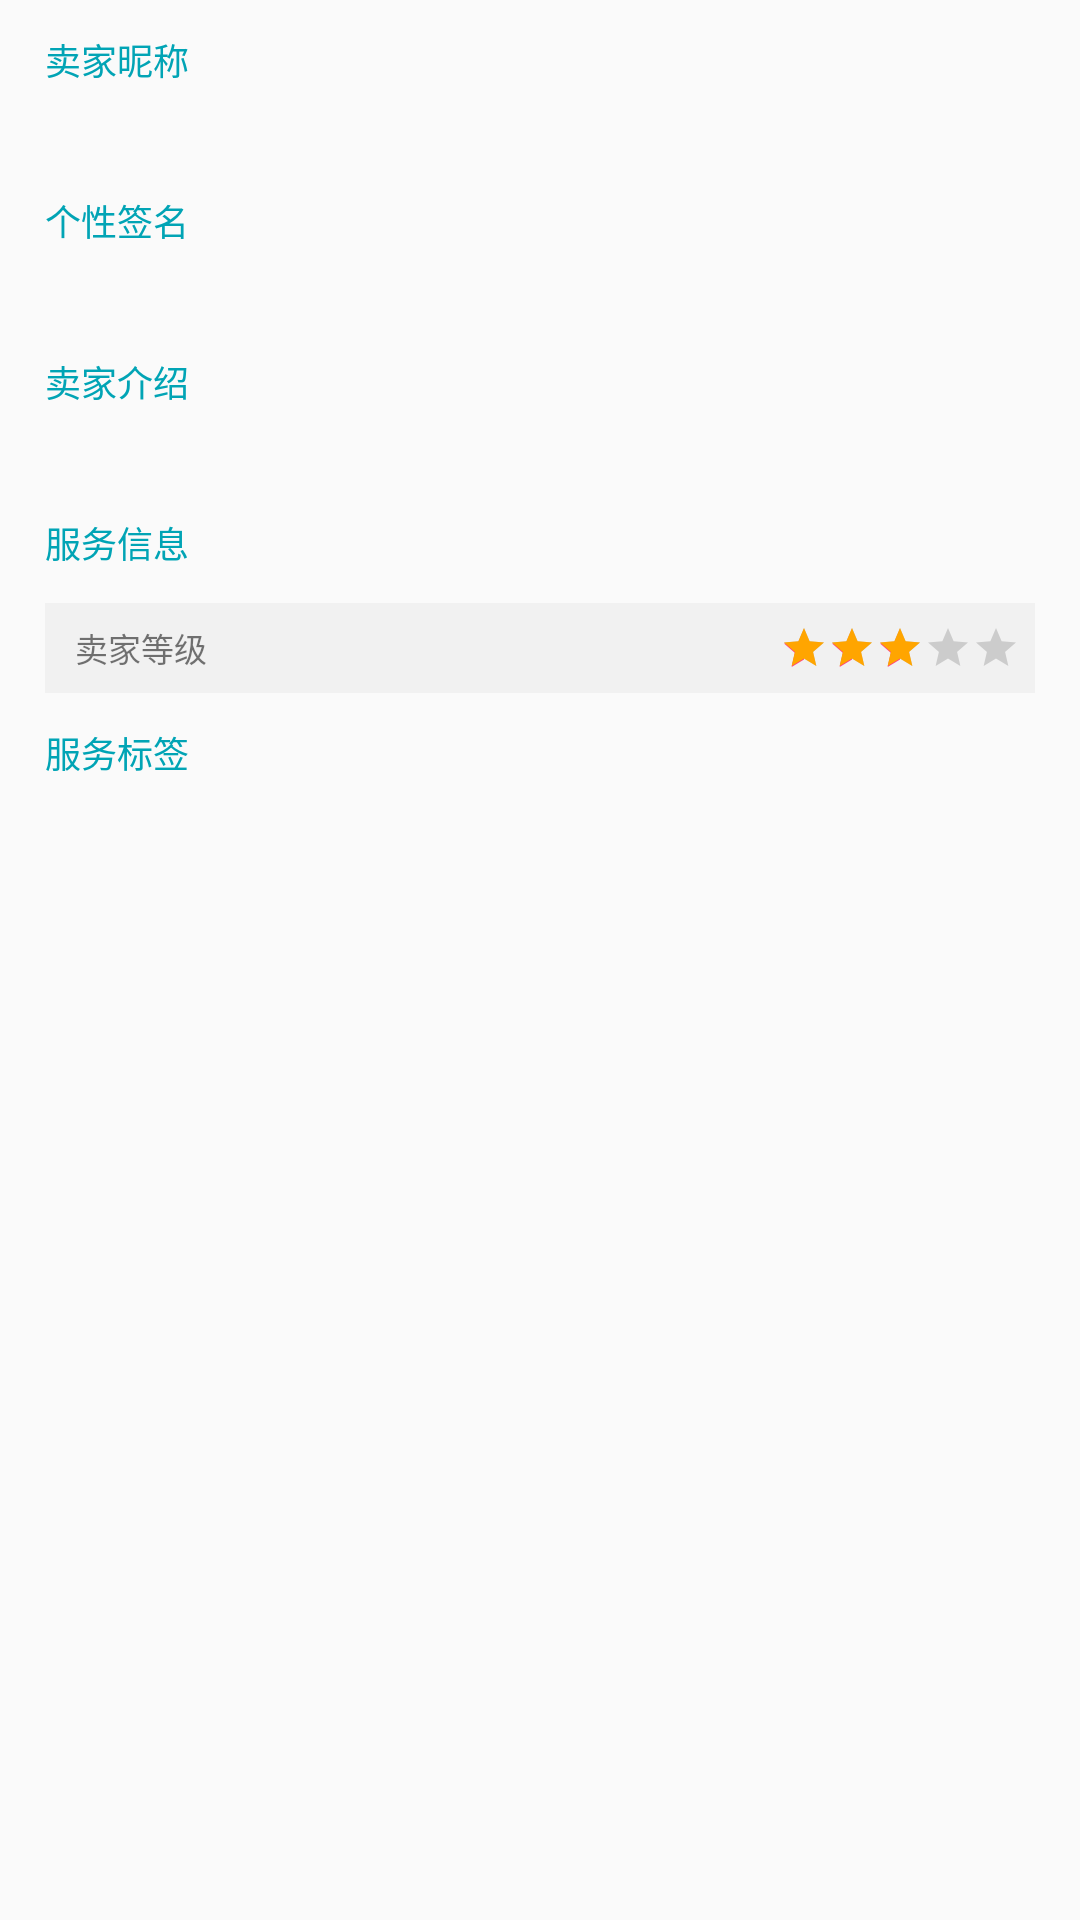

Write the Android layout XML for this screen, with the resource values it uses.
<!-- AndroidManifest.xml: application theme AppTheme -->
<!-- res/layout/service_details_seller_info.xml -->
<?xml version="1.0" encoding="utf-8"?>
<RelativeLayout
    xmlns:android="http://schemas.android.com/apk/res/android"
    xmlns:tools="http://schemas.android.com/tools"
    android:layout_width="match_parent"
    android:layout_height="wrap_content">

    <TextView
        android:layout_width="match_parent"
        android:layout_height="40dp"
        android:id="@+id/seller_name_title"
        android:text="@string/sellerName"
        android:textSize="12sp"
        android:textColor="@color/eknowTitle"
        android:gravity="center_vertical|left"
        android:layout_marginLeft="@dimen/content_margin_left"
        android:layout_marginRight="@dimen/content_margin_right"/>

    <TextView
        android:layout_width="match_parent"
        android:layout_height="wrap_content"
        android:id="@+id/seller_name_content"
        android:text=""
        android:textSize="10sp"
        android:gravity="center_vertical|left"
        android:layout_marginLeft="@dimen/content_margin_left"
        android:layout_marginRight="@dimen/content_margin_right"
        android:layout_below="@+id/seller_name_title"/>

    <TextView
        android:layout_width="match_parent"
        android:layout_height="40dp"
        android:id="@+id/seller_signature_title"
        android:text="@string/sellerSignature"
        android:textSize="12sp"
        android:textColor="@color/eknowTitle"
        android:gravity="center_vertical|left"
        android:layout_marginLeft="@dimen/content_margin_left"
        android:layout_marginRight="@dimen/content_margin_right"
        android:layout_below="@+id/seller_name_content"/>

    <TextView
        android:layout_width="match_parent"
        android:layout_height="wrap_content"
        android:id="@+id/seller_signature_content"
        android:text=""
        android:inputType="textMultiLine"
        android:textSize="10sp"
        android:gravity="center_vertical|left"
        android:layout_marginLeft="@dimen/content_margin_left"
        android:layout_marginRight="@dimen/content_margin_right"
        android:layout_below="@+id/seller_signature_title"/>

    <TextView
        android:layout_width="match_parent"
        android:layout_height="40dp"
        android:id="@+id/seller_description_title"
        android:text="@string/sellerDescription"
        android:textSize="12sp"
        android:textColor="@color/eknowTitle"
        android:gravity="center_vertical|left"
        android:layout_marginLeft="@dimen/content_margin_left"
        android:layout_marginRight="@dimen/content_margin_right"
        android:layout_below="@+id/seller_signature_content"/>

    <TextView
        android:layout_width="match_parent"
        android:layout_height="wrap_content"
        android:id="@+id/seller_description_content"
        android:text=""
        android:inputType="textMultiLine"
        android:textSize="10sp"
        android:gravity="center_vertical|left"
        android:layout_marginLeft="@dimen/content_margin_left"
        android:layout_marginRight="@dimen/content_margin_right"
        android:layout_below="@+id/seller_description_title"/>


    <TextView
        android:layout_width="match_parent"
        android:layout_height="40dp"
        android:id="@+id/seller_info_title"
        android:text="@string/serviceInfo"
        android:textSize="12sp"
        android:textColor="@color/eknowTitle"
        android:gravity="center_vertical|left"
        android:layout_marginLeft="@dimen/content_margin_left"
        android:layout_marginRight="@dimen/content_margin_right"
        android:layout_below="@+id/seller_description_content"/>

    <TextView
        android:layout_width="match_parent"
        android:layout_height="30dp"
        android:id="@+id/seller_rating_title"
        android:text="@string/sellerRating"
        android:textSize="11sp"
        android:background="@color/gray_bright"
        android:gravity="center_vertical|left"
        android:layout_marginLeft="@dimen/content_margin_left"
        android:layout_marginRight="@dimen/content_margin_right"
        android:paddingLeft="@dimen/content_padding_left"
        android:paddingRight="@dimen/content_padding_right"
        android:layout_below="@+id/seller_info_title"/>

    <RatingBar
        android:id="@+id/ratingBar"
        style="@style/RatingBar"
        android:layout_width="wrap_content"
        android:layout_height="wrap_content"
        android:isIndicator= "true"
        android:rating = "3"
        android:stepSize = "0.1"
        android:layout_alignTop="@+id/seller_rating_title"
        android:layout_alignParentRight="true"
        android:layout_marginLeft="@dimen/content_margin_left"
        android:layout_marginRight="@dimen/content_margin_right_star"
        android:layout_marginTop="7dp"
        android:progressTint="@color/Orange"
        />

    <TextView
        android:layout_width="match_parent"
        android:layout_height="40dp"
        android:id="@+id/seller_tag_title"
        android:text="@string/serviceTag"
        android:textSize="12sp"
        android:textColor="@color/eknowTitle"
        android:gravity="center_vertical|left"
        android:layout_marginLeft="@dimen/content_margin_left"
        android:layout_marginRight="@dimen/content_margin_right"
        android:layout_below="@+id/seller_rating_title"/>

    <GridView
        android:id="@+id/sellerTagGridView"
        android:layout_width="wrap_content"
        android:layout_height="wrap_content"
        android:numColumns="3"
        android:verticalSpacing="10dp"
        android:horizontalSpacing="10dp"
        android:stretchMode="columnWidth"
        android:gravity="center"
        android:layout_below="@+id/seller_tag_title"
        android:layout_marginLeft="@dimen/content_margin_left"
        android:layout_marginRight="@dimen/content_margin_right"
        />

</RelativeLayout>
<!-- resources referenced by this layout -->
<resources>
  <color name="Orange">#FFA500</color>
  <color name="eknowTitle">#01A4B5</color>
  <color name="gray_bright">#33CCCCCC</color>
  <dimen name="content_margin_left">15dp</dimen>
  <dimen name="content_margin_right">15dp</dimen>
  <dimen name="content_margin_right_star">20dp</dimen>
  <dimen name="content_padding_left">10dp</dimen>
  <dimen name="content_padding_right">10dp</dimen>
  <string name="sellerDescription">卖家介绍</string>
  <string name="sellerName">卖家昵称</string>
  <string name="sellerRating">卖家等级</string>
  <string name="sellerSignature">个性签名</string>
  <string name="serviceInfo">服务信息</string>
  <string name="serviceTag">服务标签</string>
  <style name="RatingBar" parent="android:style/Widget.Material.RatingBar.Small">
          <item name="colorControlNormal">@color/colorPrimary</item>
          <item name="colorControlActivated">@color/colorPrimaryDark</item>
      </style>
  <style name="AppTheme" parent="Theme.AppCompat.Light.DarkActionBar">
          
          <item name="colorPrimary">@color/colorPrimary</item>
          <item name="colorPrimaryDark">@color/colorPrimaryDark</item>
          <item name="colorAccent">@color/colorAccent</item>
      </style>
  <color name="colorPrimary">#3F51B5</color>
  <color name="colorPrimaryDark">#303F9F</color>
  <color name="colorAccent">#FF4081</color>
</resources>
